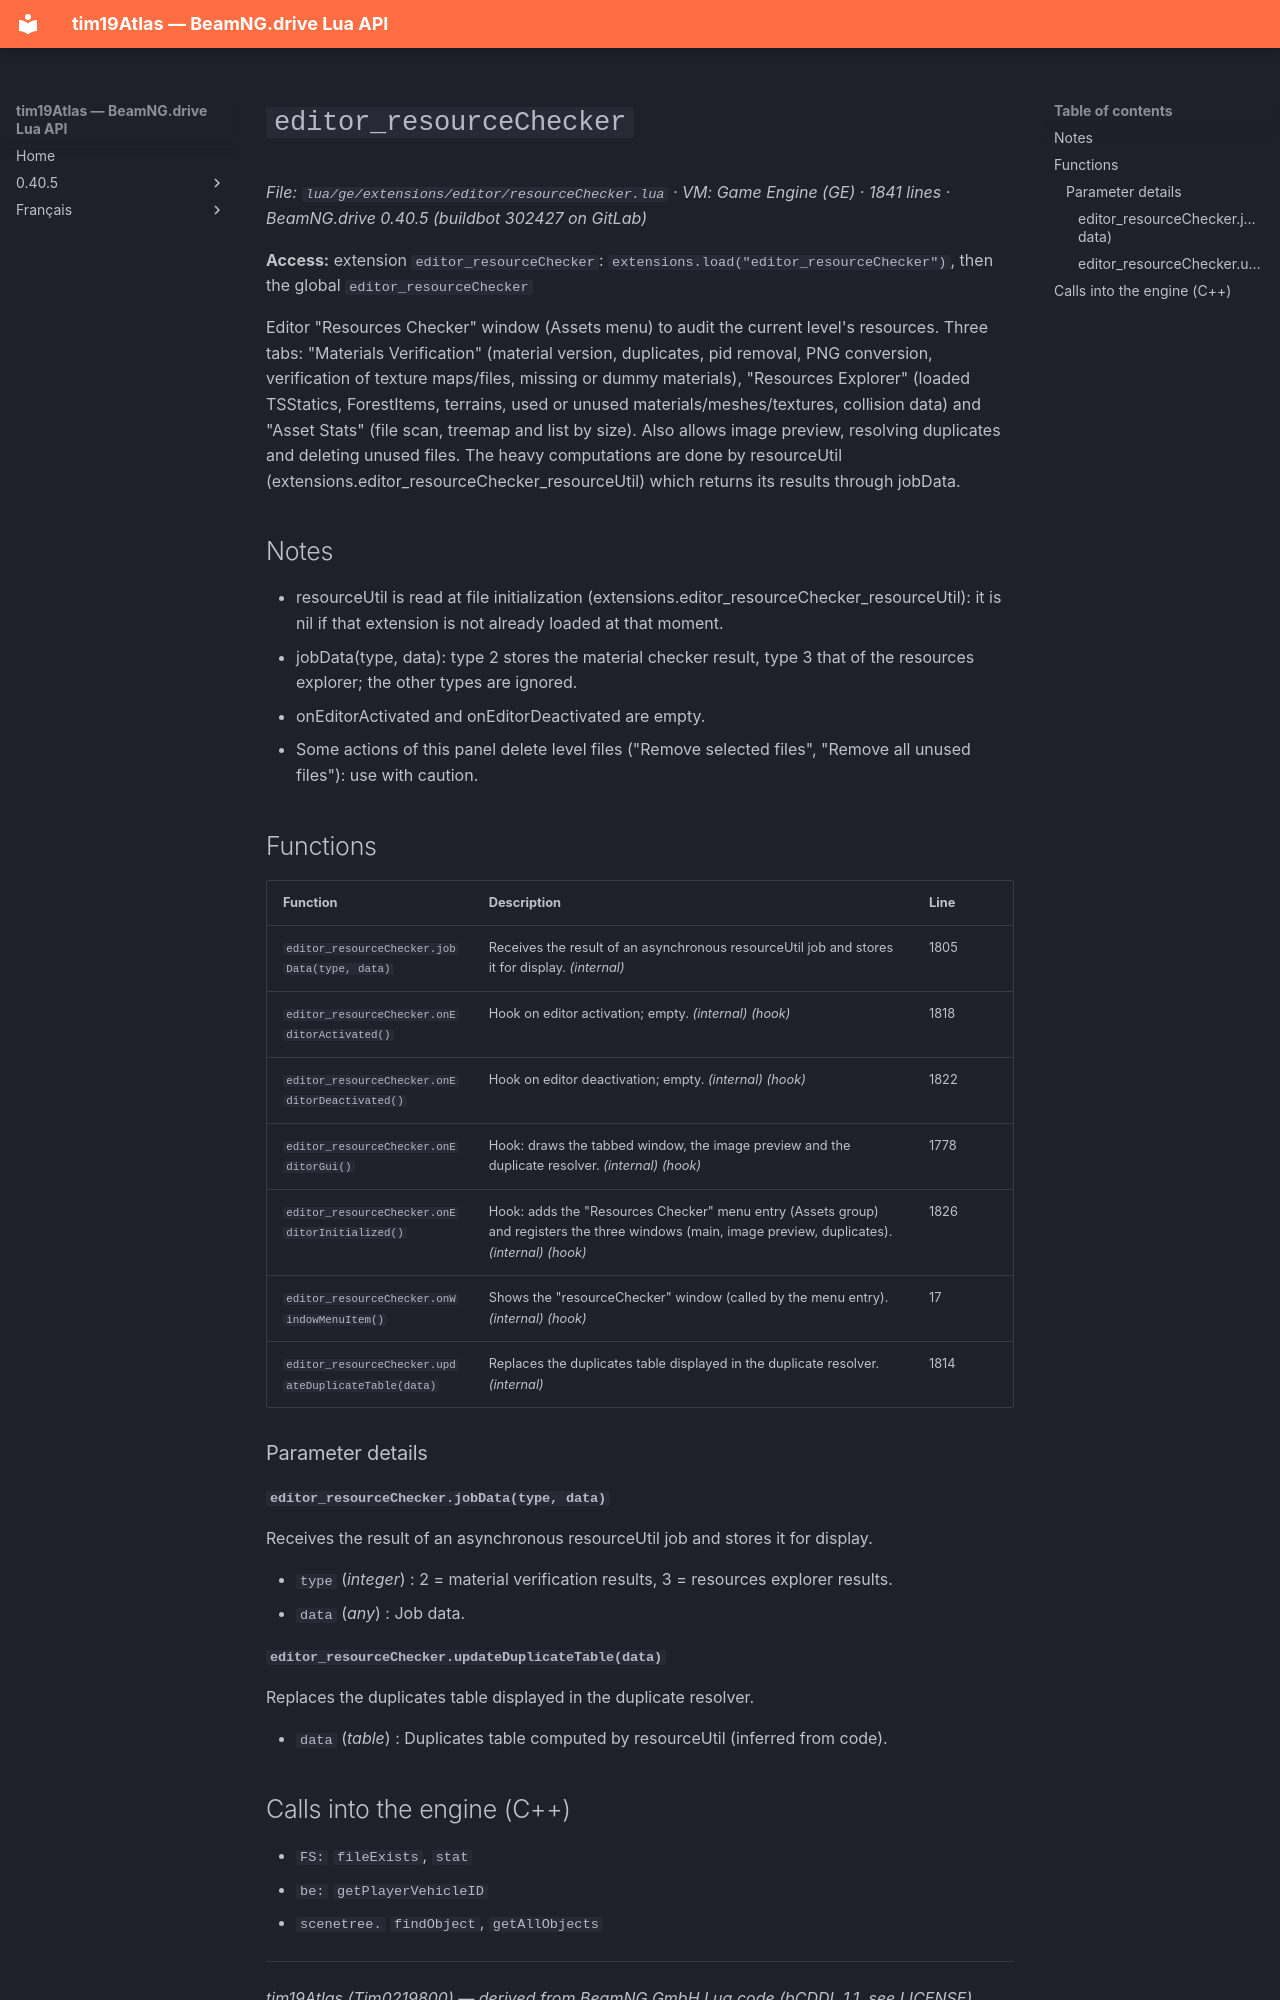

repository: Tim0219800/beamng-lua-atlas · page: 0.40.5/ge/extensions/editor/resourceChecker.html · generator: mkdocs

# `editor_resourceChecker`

*File: `lua/ge/extensions/editor/resourceChecker.lua` · VM: Game Engine (GE) · 1841 lines · BeamNG.drive 0.40.5 (buildbot 302427 on GitLab)*

**Access:** extension `editor_resourceChecker`: `extensions.load("editor_resourceChecker")`, then the global `editor_resourceChecker`

Editor "Resources Checker" window (Assets menu) to audit the current level's resources. Three tabs: "Materials Verification" (material version, duplicates, pid removal, PNG conversion, verification of texture maps/files, missing or dummy materials), "Resources Explorer" (loaded TSStatics, ForestItems, terrains, used or unused materials/meshes/textures, collision data) and "Asset Stats" (file scan, treemap and list by size). Also allows image preview, resolving duplicates and deleting unused files. The heavy computations are done by resourceUtil (extensions.editor_resourceChecker_resourceUtil) which returns its results through jobData.

## Notes

- resourceUtil is read at file initialization (extensions.editor_resourceChecker_resourceUtil): it is nil if that extension is not already loaded at that moment.
- jobData(type, data): type 2 stores the material checker result, type 3 that of the resources explorer; the other types are ignored.
- onEditorActivated and onEditorDeactivated are empty.
- Some actions of this panel delete level files ("Remove selected files", "Remove all unused files"): use with caution.

## Functions

| Function | Description | Line |
|---|---|---|
| `editor_resourceChecker.jobData(type, data)` | Receives the result of an asynchronous resourceUtil job and stores it for display. *(internal)* | 1805 |
| `editor_resourceChecker.onEditorActivated()` | Hook on editor activation; empty. *(internal)* *(hook)* | 1818 |
| `editor_resourceChecker.onEditorDeactivated()` | Hook on editor deactivation; empty. *(internal)* *(hook)* | 1822 |
| `editor_resourceChecker.onEditorGui()` | Hook: draws the tabbed window, the image preview and the duplicate resolver. *(internal)* *(hook)* | 1778 |
| `editor_resourceChecker.onEditorInitialized()` | Hook: adds the "Resources Checker" menu entry (Assets group) and registers the three windows (main, image preview, duplicates). *(internal)* *(hook)* | 1826 |
| `editor_resourceChecker.onWindowMenuItem()` | Shows the "resourceChecker" window (called by the menu entry). *(internal)* *(hook)* | 17 |
| `editor_resourceChecker.updateDuplicateTable(data)` | Replaces the duplicates table displayed in the duplicate resolver. *(internal)* | 1814 |

### Parameter details

#### `editor_resourceChecker.jobData(type, data)`

Receives the result of an asynchronous resourceUtil job and stores it for display.

- `type` (*integer*) : 2 = material verification results, 3 = resources explorer results.
- `data` (*any*) : Job data.

#### `editor_resourceChecker.updateDuplicateTable(data)`

Replaces the duplicates table displayed in the duplicate resolver.

- `data` (*table*) : Duplicates table computed by resourceUtil (inferred from code).
